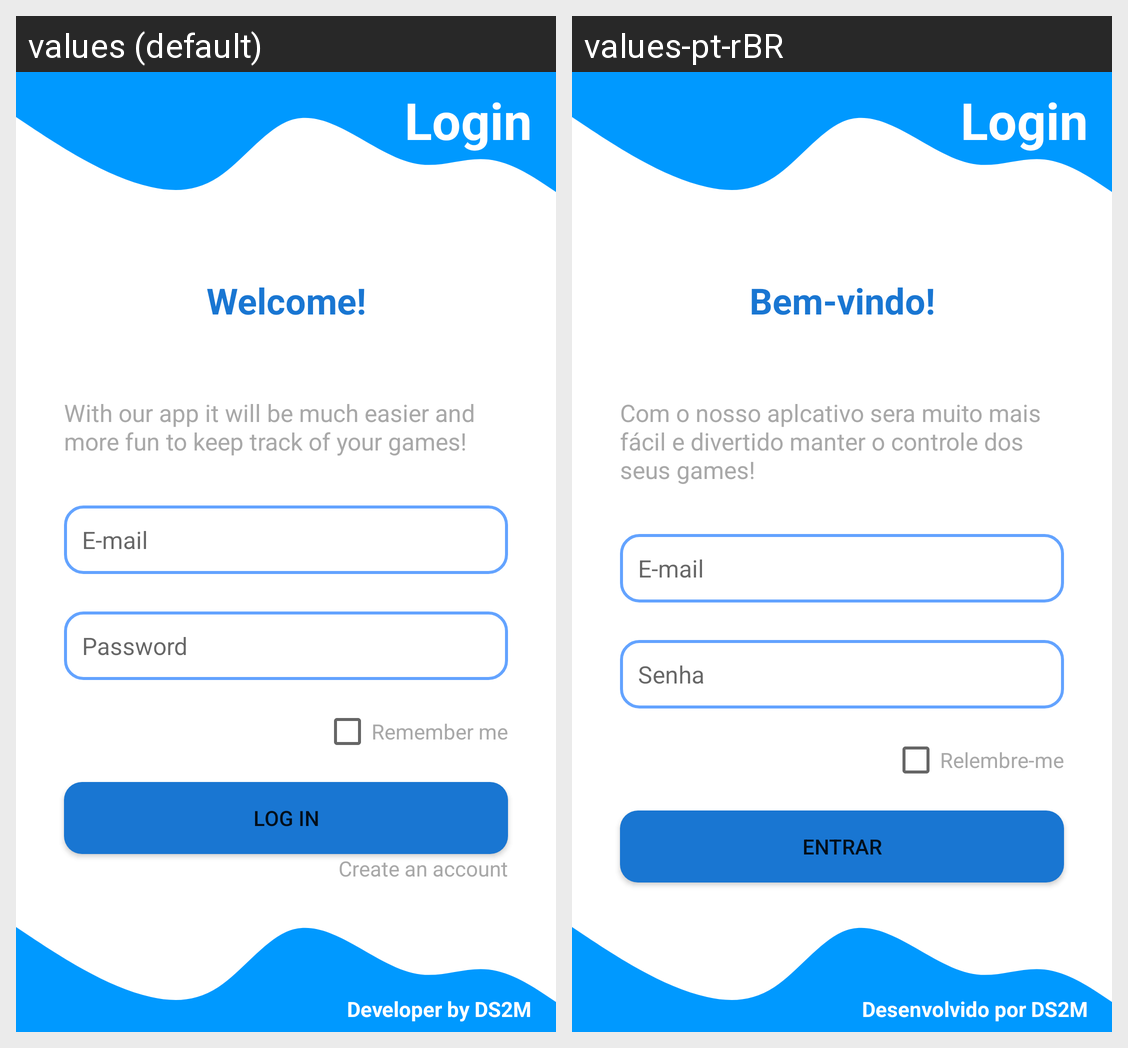

Strings drawn on this Android screen and how each of the app's shown locales translates them:
Android screen res/layout/activity_main.xml rendered under 2 locales, left to right: values (default), values-pt-rBR. Device: Nexus 5 (rendered at 1080×1920; each locale shown at half size, 540×960, under a caption strip naming it); theme Theme.GamesApplication.
Strings drawn on this screen, with the default value and each locale's value (text and hints the layout hard-codes, and strings that could not be matched under every locale, appear in the picture but are not listed):

welcome
  values: Welcome!
  values-pt-rBR: Bem-vindo!

login
  values: Login
  values-pt-rBR: Login

developer
  values: Developer by DS2M
  values-pt-rBR: Desenvolvido por DS2M

email
  values: E-mail
  values-pt-rBR: E-mail

pass
  values: Password
  values-pt-rBR: Senha

text_subtitle
  values: With our app it will be much easier and more fun to keep track of your games!
  values-pt-rBR: Com o nosso aplcativo sera muito mais fácil e divertido manter o controle dos seus games!

logar
  values: Log in
  values-pt-rBR: Entrar

to_remember
  values: Remember me
  values-pt-rBR: Relembre-me
